Photos from the image-classification dataset "processed" in the GitHub repository trongvu2003/Pneumonia_Detection. Its 2 classes are: normal, pneumonia.

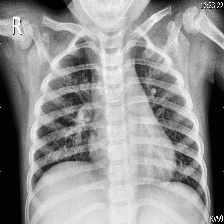
Label: pneumonia

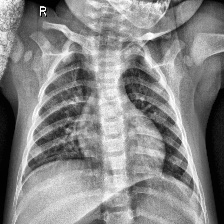
Label: normal

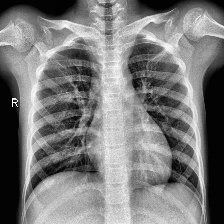
Label: normal

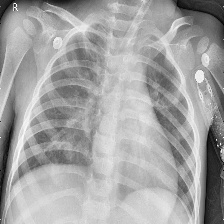
Label: pneumonia

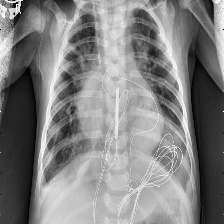
Label: pneumonia

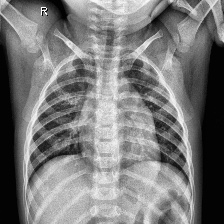
Label: normal
